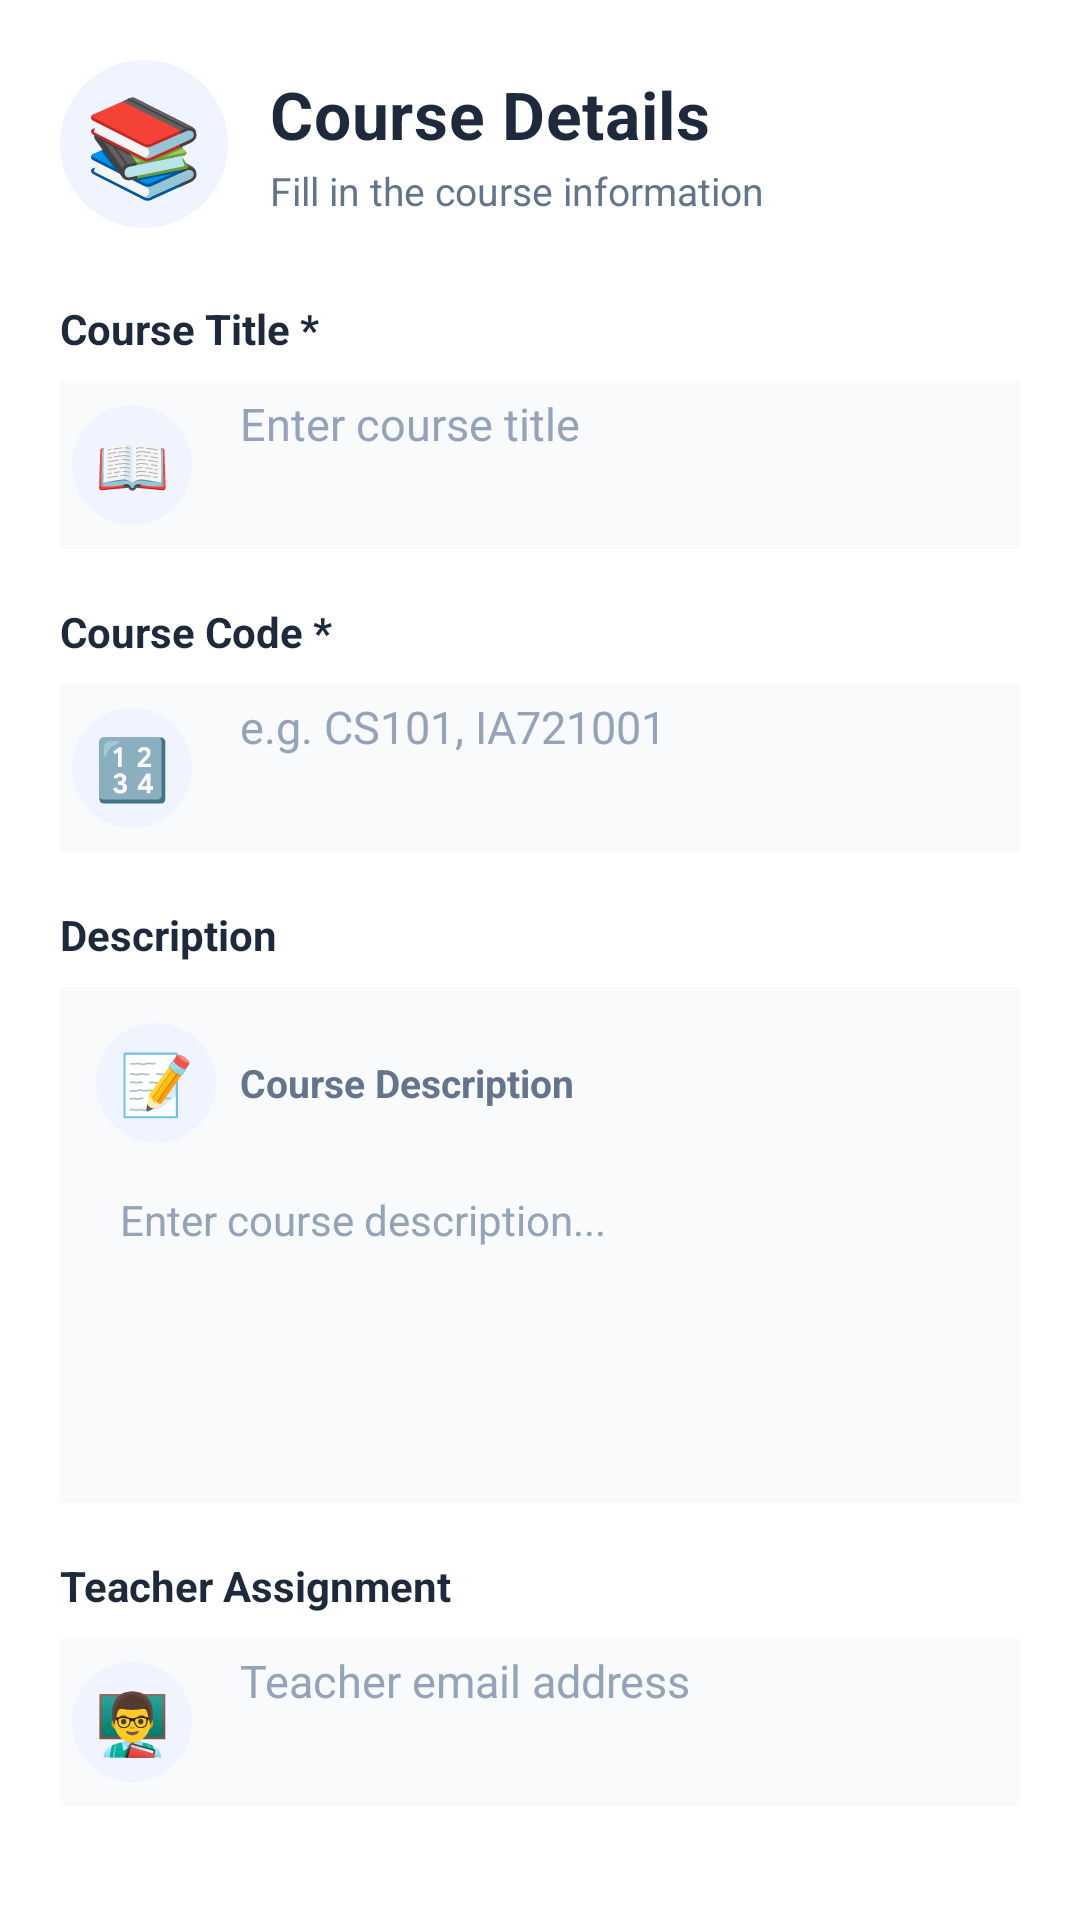

Reconstruct the res/layout file that produces this screen, plus the resources it refers to.
<!-- AndroidManifest.xml: application theme Theme.AssignmentTracker -->
<!-- res/layout/dialog_edit_course.xml -->
<?xml version="1.0" encoding="utf-8"?>
<ScrollView xmlns:android="http://schemas.android.com/apk/res/android"
    android:layout_width="match_parent"
    android:layout_height="wrap_content"
    android:padding="20dp"
    android:background="#FFFFFF">

    <LinearLayout
        android:layout_width="match_parent"
        android:layout_height="wrap_content"
        android:orientation="vertical">

        
        <LinearLayout
            android:layout_width="match_parent"
            android:layout_height="wrap_content"
            android:orientation="horizontal"
            android:gravity="center_vertical"
            android:layout_marginBottom="24dp">

            <TextView
                android:layout_width="56dp"
                android:layout_height="56dp"
                android:text="📚"
                android:textSize="32sp"
                android:gravity="center"
                android:background="@drawable/icon_circle_bg"
                android:layout_marginEnd="14dp" />

            <LinearLayout
                android:layout_width="0dp"
                android:layout_height="wrap_content"
                android:layout_weight="1"
                android:orientation="vertical">

                <TextView
                    android:layout_width="wrap_content"
                    android:layout_height="wrap_content"
                    android:text="Course Details"
                    android:textSize="22sp"
                    android:textStyle="bold"
                    android:textColor="#1E293B"
                    android:letterSpacing="0.01" />

                <TextView
                    android:layout_width="wrap_content"
                    android:layout_height="wrap_content"
                    android:text="Fill in the course information"
                    android:textSize="13sp"
                    android:textColor="#64748B"
                    android:layout_marginTop="2dp" />

            </LinearLayout>

        </LinearLayout>

        
        <TextView
            android:layout_width="wrap_content"
            android:layout_height="wrap_content"
            android:text="Course Title *"
            android:textSize="14sp"
            android:textStyle="bold"
            android:textColor="#1E293B"
            android:layout_marginBottom="8dp" />

        <LinearLayout
            android:layout_width="match_parent"
            android:layout_height="wrap_content"
            android:orientation="horizontal"
            android:background="#F8FAFC"
            android:padding="4dp"
            android:layout_marginBottom="18dp"
            android:gravity="center_vertical">

            <TextView
                android:layout_width="40dp"
                android:layout_height="40dp"
                android:text="📖"
                android:textSize="20sp"
                android:gravity="center"
                android:background="@drawable/icon_circle_bg"
                android:layout_marginEnd="8dp" />

            <EditText
                android:id="@+id/et_course_title"
                android:layout_width="0dp"
                android:layout_height="48dp"
                android:layout_weight="1"
                android:hint="Enter course title"
                android:textSize="15sp"
                android:textColor="#1E293B"
                android:textColorHint="#94A3B8"
                android:background="@android:color/transparent"
                android:paddingStart="8dp"
                android:paddingEnd="8dp"
                android:inputType="text" />

        </LinearLayout>

        
        <TextView
            android:layout_width="wrap_content"
            android:layout_height="wrap_content"
            android:text="Course Code *"
            android:textSize="14sp"
            android:textStyle="bold"
            android:textColor="#1E293B"
            android:layout_marginBottom="8dp" />

        <LinearLayout
            android:layout_width="match_parent"
            android:layout_height="wrap_content"
            android:orientation="horizontal"
            android:background="#F8FAFC"
            android:padding="4dp"
            android:layout_marginBottom="18dp"
            android:gravity="center_vertical">

            <TextView
                android:layout_width="40dp"
                android:layout_height="40dp"
                android:text="🔢"
                android:textSize="20sp"
                android:gravity="center"
                android:background="@drawable/icon_circle_bg"
                android:layout_marginEnd="8dp" />

            <EditText
                android:id="@+id/et_course_code"
                android:layout_width="0dp"
                android:layout_height="48dp"
                android:layout_weight="1"
                android:hint="e.g. CS101, IA721001"
                android:textSize="15sp"
                android:textColor="#1E293B"
                android:textColorHint="#94A3B8"
                android:background="@android:color/transparent"
                android:paddingStart="8dp"
                android:paddingEnd="8dp"
                android:inputType="text" />

        </LinearLayout>

        
        <TextView
            android:layout_width="wrap_content"
            android:layout_height="wrap_content"
            android:text="Description"
            android:textSize="14sp"
            android:textStyle="bold"
            android:textColor="#1E293B"
            android:layout_marginBottom="8dp" />

        <LinearLayout
            android:layout_width="match_parent"
            android:layout_height="wrap_content"
            android:orientation="vertical"
            android:background="#F8FAFC"
            android:padding="12dp"
            android:layout_marginBottom="18dp">

            <LinearLayout
                android:layout_width="match_parent"
                android:layout_height="wrap_content"
                android:orientation="horizontal"
                android:gravity="center_vertical"
                android:layout_marginBottom="8dp">

                <TextView
                    android:layout_width="40dp"
                    android:layout_height="40dp"
                    android:text="📝"
                    android:textSize="20sp"
                    android:gravity="center"
                    android:background="@drawable/icon_circle_bg"
                    android:layout_marginEnd="8dp" />

                <TextView
                    android:layout_width="wrap_content"
                    android:layout_height="wrap_content"
                    android:text="Course Description"
                    android:textSize="13sp"
                    android:textColor="#64748B"
                    android:textStyle="bold" />

            </LinearLayout>

            <EditText
                android:id="@+id/et_course_desc"
                android:layout_width="match_parent"
                android:layout_height="100dp"
                android:hint="Enter course description..."
                android:textSize="14sp"
                android:textColor="#1E293B"
                android:textColorHint="#94A3B8"
                android:background="@android:color/transparent"
                android:padding="8dp"
                android:gravity="top|start"
                android:inputType="textMultiLine"
                android:maxLines="5" />

        </LinearLayout>

        
        <TextView
            android:layout_width="wrap_content"
            android:layout_height="wrap_content"
            android:text="Teacher Assignment"
            android:textSize="14sp"
            android:textStyle="bold"
            android:textColor="#1E293B"
            android:layout_marginBottom="8dp" />

        <LinearLayout
            android:layout_width="match_parent"
            android:layout_height="wrap_content"
            android:orientation="horizontal"
            android:background="#F8FAFC"
            android:padding="4dp"
            android:layout_marginBottom="8dp"
            android:gravity="center_vertical">

            <TextView
                android:layout_width="40dp"
                android:layout_height="40dp"
                android:text="👨‍🏫"
                android:textSize="20sp"
                android:gravity="center"
                android:background="@drawable/icon_circle_bg"
                android:layout_marginEnd="8dp" />

            <EditText
                android:id="@+id/et_teacher_email"
                android:layout_width="0dp"
                android:layout_height="48dp"
                android:layout_weight="1"
                android:hint="Teacher email address"
                android:textSize="15sp"
                android:textColor="#1E293B"
                android:textColorHint="#94A3B8"
                android:background="@android:color/transparent"
                android:paddingStart="8dp"
                android:paddingEnd="8dp"
                android:inputType="textEmailAddress" />

        </LinearLayout>

        
        <LinearLayout
            android:layout_width="match_parent"
            android:layout_height="wrap_content"
            android:orientation="horizontal"
            android:background="#E0F7FA"
            android:padding="12dp"
            android:layout_marginTop="10dp"
            android:gravity="start">

            <TextView
                android:layout_width="wrap_content"
                android:layout_height="wrap_content"
                android:text="ℹ️"
                android:textSize="16sp"
                android:layout_marginEnd="8dp" />

            <TextView
                android:layout_width="0dp"
                android:layout_height="wrap_content"
                android:layout_weight="1"
                android:text="Fields marked with * are required"
                android:textSize="12sp"
                android:textColor="#0C4A6E"
                android:lineSpacingExtra="2dp" />

        </LinearLayout>

    </LinearLayout>

</ScrollView>
<!-- resources referenced by this layout -->
<resources>
  <!-- drawable icon_circle_bg (drawable) -->
  <shape xmlns:android="http://schemas.android.com/apk/res/android"
      android:shape="oval">
      <solid android:color="#F0F4FF" />
  </shape>
</resources>
